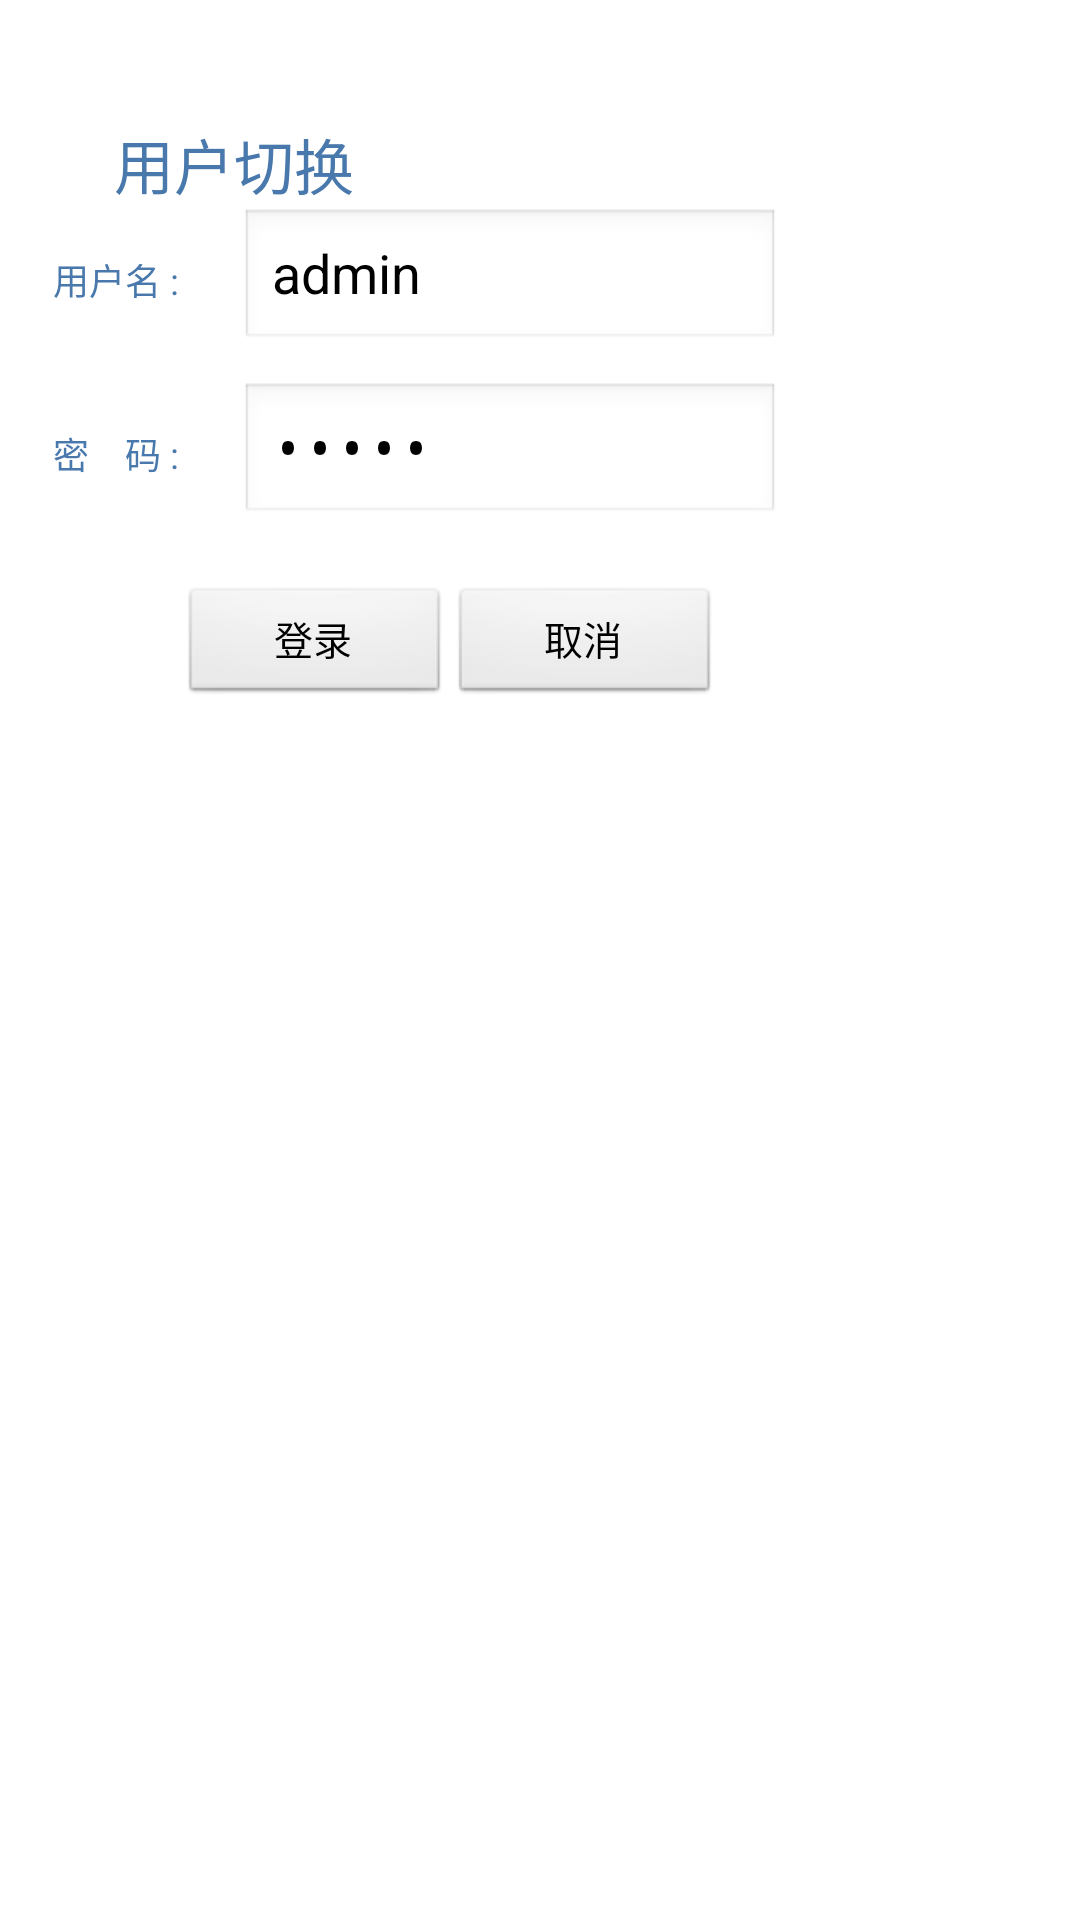

The Android layout XML behind this screen, and the referenced resources:
<!-- AndroidManifest.xml: application theme AppTheme -->
<!-- res/layout/dialog_change_user_layout.xml -->
<?xml version="1.0" encoding="utf-8"?>
<LinearLayout xmlns:android="http://schemas.android.com/apk/res/android"
    android:layout_width="fill_parent"
    android:layout_height="fill_parent"
    android:background="@android:color/white"
    android:orientation="vertical" >

    

    <LinearLayout
        android:layout_width="300dp"
        android:layout_height="270dp"
        android:background="@drawable/bg_dialog"
        android:orientation="vertical" >

        

        <LinearLayout
            android:layout_width="fill_parent"
            android:layout_height="wrap_content"
            android:layout_marginTop="40dp"
            android:gravity="center_vertical"
            android:orientation="horizontal" >

            <ImageView
                android:layout_width="wrap_content"
                android:layout_height="wrap_content"
                android:layout_marginLeft="38dp"
                android:src="@drawable/tinyicon" />

            <TextView
                android:layout_width="wrap_content"
                android:layout_height="wrap_content"
                android:gravity="center_vertical"
                android:text="用户切换"
                android:textColor="#ff4978ac"
                android:textSize="20sp" />
        </LinearLayout>

        

        <LinearLayout
            android:layout_width="fill_parent"
            android:layout_height="wrap_content"
            android:gravity="center_vertical"
            android:orientation="horizontal" >

            <TextView
                android:layout_width="80dp"
                android:layout_height="wrap_content"
                android:gravity="center_horizontal"
                android:text="用户名 : "
                android:textColor="#ff4978ac"
                android:textSize="12sp" />

            <EditText
                android:id="@+id/username_editText"
                android:layout_width="180dp"
                android:layout_height="wrap_content"
                android:inputType="textPersonName"
                android:maxLength="12"
                android:singleLine="true"
                android:text="admin" />
        </LinearLayout>

        

        <LinearLayout
            android:layout_width="fill_parent"
            android:layout_height="wrap_content"
            android:layout_marginTop="10dp"
            android:gravity="center_vertical"
            android:orientation="horizontal" >

            <TextView
                android:layout_width="80dp"
                android:layout_height="wrap_content"
                android:gravity="center_horizontal"
                android:text="密    码 : "
                android:textColor="#ff4978ac"
                android:textSize="12sp" />

            <EditText
                android:id="@+id/password_editText"
                android:layout_width="180dp"
                android:layout_height="wrap_content"
                android:inputType="textPassword"
                android:maxLength="12"
                android:singleLine="true"
                android:text="admin" />
        </LinearLayout>

        

        <RelativeLayout
            android:layout_width="fill_parent"
            android:layout_height="wrap_content"
            android:layout_marginTop="20dp" >

            <Button
                android:id="@+id/login_button"
                android:layout_width="90dp"
                android:layout_height="40dp"
                android:layout_alignParentLeft="true"
                android:layout_marginLeft="60dp"
                android:text="登录"
                android:textSize="13sp" />

            <Button
                android:id="@+id/cancel_button"
                android:layout_width="90dp"
                android:layout_height="40dp"
                android:layout_alignParentRight="true"
                android:layout_marginRight="60dp"
                android:text="取消"
                android:textSize="13sp" />
        </RelativeLayout>
    </LinearLayout>

</LinearLayout>
<!-- resources referenced by this layout -->
<resources>
  <style name="AppTheme" parent="AppBaseTheme">
          
      </style>
  <style name="AppBaseTheme" parent="android:Theme.Light">
          
      </style>
</resources>
